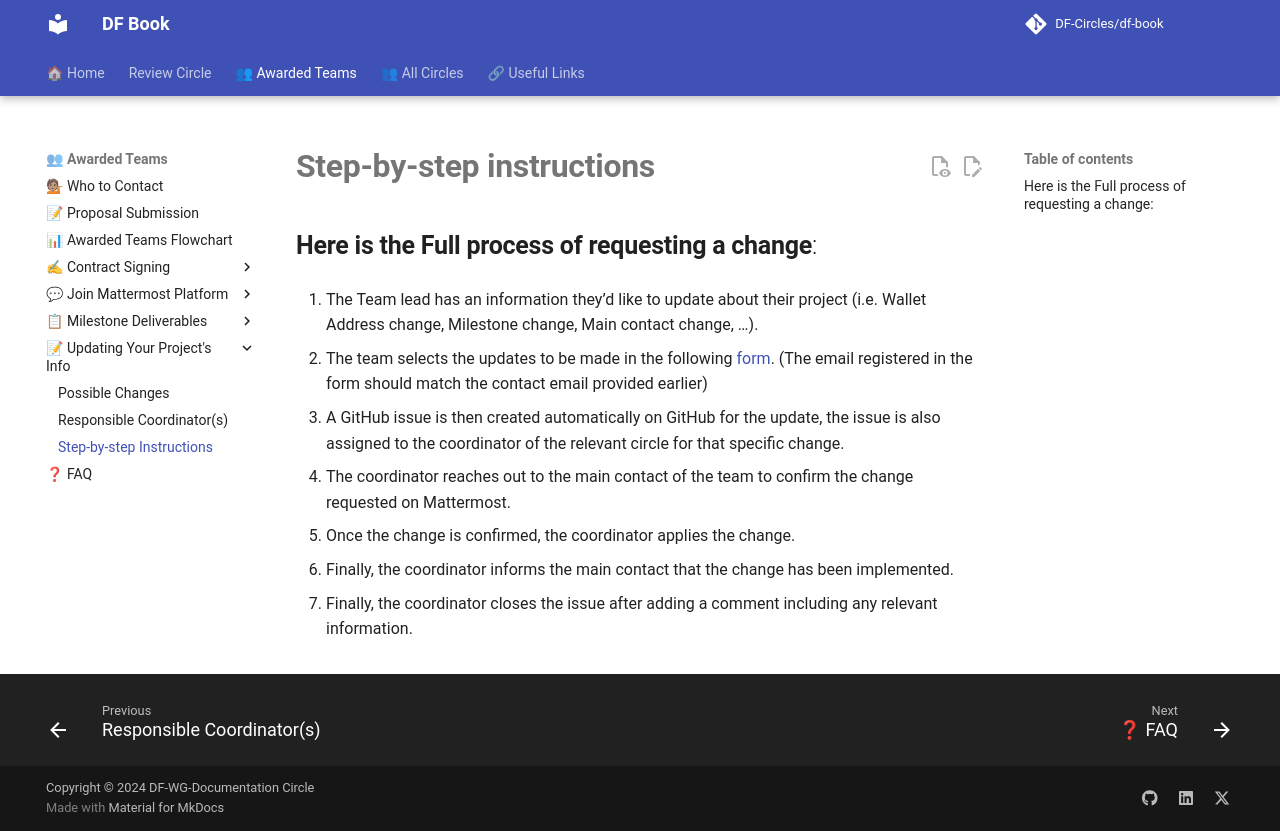

repository: DF-Circles/df-book · page: awarded_teams/updating_your_projects_info/step-by-step_instructions/index.html · generator: mkdocs

# __Step-by-step instructions__

## __Here is the Full process of requesting a change__:

1. The Team lead has an information they’d like to update about their project (i.e. Wallet Address change, Milestone change, Main contact change, …).

2. The team selects the updates to be made in the following [form](https://forms.gle/sK3Qa1sQNx5uqj8h6). (The email registered in the form should match the contact email provided earlier)

3. A GitHub issue is then created automatically on GitHub for the update, the issue is also assigned to the coordinator of the relevant circle for that specific change.

4. The coordinator reaches out to the main contact of the team to confirm the change requested on Mattermost.

5. Once the change is confirmed, the coordinator applies the change.

6. Finally, the coordinator informs the main contact that the change has been implemented.

7. Finally, the coordinator closes the issue after adding a comment including any relevant information.
